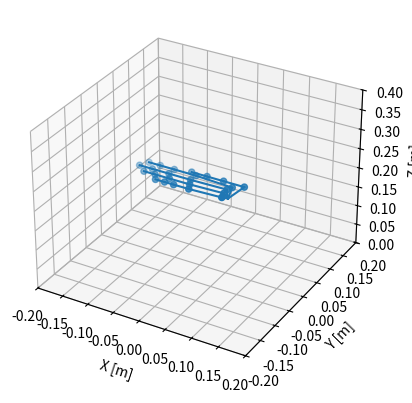
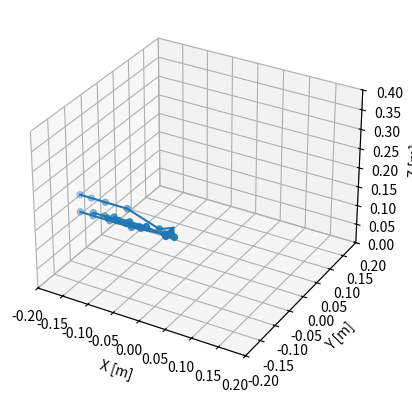
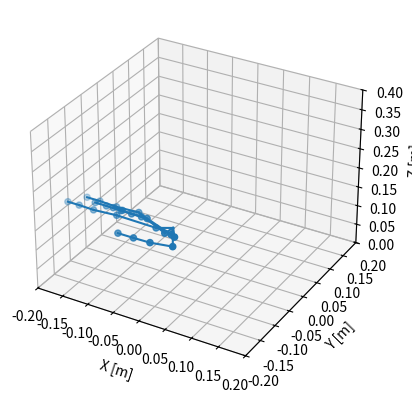

These charts were generated, in order, by the following Python code:
import numpy as np
import matplotlib.pyplot as plt
from matplotlib import animation
from mpl_toolkits.mplot3d import Axes3D
import mpl_toolkits.mplot3d as plt3d

'''
https://github.com/ValveSoftware/openvr/wiki/Hand-Skeleton
https://math.stackexchange.com/questions/40164/how-do-you-rotate-a-vector-by-a-unit-quaternion
Example glb from OpenGloves, originally from steamvr/drivers/indexcontroller
0 RootNode, 
1 REF:Root, 
2 REF:wrist_r, # All metacarpal positons are relative to this. 
3 REF:finger_thumb_0_r, 
4 REF:finger_thumb_1_r,
5 REF:finger_thumb_2_r,
6 REF:finger_thumb_r_end,
7 REF:finger_index_meta_r - -0.000632452196441591, 0.0268661547452211, 0.01500194799155
8 REF:finger_index_0_r
9 REF:finger_index_1_r
10 REF:finger_index_2_r
11 REF:finger_index_r_end
12 REF:finger_middle_meta_r  -0.00217731343582273, 0.00711954385042191, 0.0163187384605408
13 REF:finger_middle_0_r
14 REF:finger_middle_1_r
15 REF:finger_middle_2_r
16 REF:finger_middle_r_end
17 REF:finger_ring_meta_r -0.000513435574248433, -0.00654512271285057, 0.0163476932793856
18 REF:finger_ring_0_r
19 REF:finger_ring_1_r
20 REF:finger_ring_2_r
21 REF:finger_ring_r_end
22 REF:finger_pinky_meta_r 0.00247815088368952, -0.0189813692122698, 0.0152135835960507
23 REF:finger_pinky_0_r
24 REF:finger_pinky_1_r
25 REF:finger_pinky_2_r
26 REF:finger_pinky_r_end
27 REF:finger_thumb_r_aux -0.00605911063030362, 0.0562852211296558, -0.0600638426840305
28 REF:finger_index_r_aux
29 REF:finger_middle_r_aux
30 REF:finger_ring_r_aux
31 REF:finger_pinky_r_aux
'''

right_pose = np.array([
	# Position (x,y,z,1) , Quaternion (x,y,z,w)
	[[0.000000, 0.000000, 0.000000, 1.000000], [1.000000, -0.000000, -0.000000, 0.000000]],
	[[0.034038, 0.036503, 0.164722, 1.000000], [-0.055147, -0.078608, 0.920279, -0.379296]], # Wrist
	[[0.012083, 0.028070, 0.025050, 1.000000], [0.567418, -0.464112, 0.623374, -0.272106]], # Thumb Meta
	[[-0.040406, -0.000000, 0.000000, 1.000000], [0.994838, 0.082939, 0.019454, 0.055130]],
	[[-0.032517, -0.000000, -0.000000, 1.000000], [0.974793, -0.003213, 0.021867, -0.222015]],
	[[-0.030464, 0.000000, 0.000000, 1.000000], [1.000000, -0.000000, -0.000000, 0.000000]],
	[[-0.000632, 0.026866, 0.015002, 1.000000], [0.421979, -0.644251, 0.422133, 0.478202]], # Index Meta
	[[-0.074204, 0.005002, -0.000234, 1.000000], [0.995332, 0.007007, -0.039124, 0.087949]],
	[[-0.043930, 0.000000, 0.000000, 1.000000], [0.997891, 0.045808, 0.002142, -0.045943]],
	[[-0.028695, -0.000000, -0.000000, 1.000000], [0.999649, 0.001850, -0.022782, -0.013409]],
	[[-0.022821, -0.000000, 0.000000, 1.000000], [1.000000, -0.000000, 0.000000, -0.000000]],
	[[-0.002177, 0.007120, 0.016319, 1.000000], [0.541276, -0.546723, 0.460749, 0.442520]], # Middle Meta
	[[-0.070953, -0.000779, -0.000997, 1.000000], [0.980294, -0.167261, -0.078959, 0.069368]],
	[[-0.043108, -0.000000, -0.000000, 1.000000], [0.997947, 0.018493, 0.013192, 0.059886]],
	[[-0.033266, -0.000000, -0.000000, 1.000000], [0.997394, -0.003328, -0.028225, -0.066315]],
	[[-0.025892, 0.000000, -0.000000, 1.000000], [0.999195, -0.000000, 0.000000, 0.040126]],
	[[-0.000513, -0.006545, 0.016348, 1.000000], [0.550143, -0.516692, 0.429888, 0.495548]], # Ring Meta
	[[-0.065876, -0.001786, -0.000693, 1.000000], [0.990420, -0.058696, -0.101820, 0.072495]],
	[[-0.040697, -0.000000, -0.000000, 1.000000], [0.999545, -0.002240, 0.000004, 0.030081]],
	[[-0.028747, 0.000000, 0.000000, 1.000000], [0.999102, -0.000721, -0.012693, 0.040420]],
	[[-0.022430, 0.000000, -0.000000, 1.000000], [1.000000, 0.000000, 0.000000, 0.000000]], 
	[[0.002478, -0.018981, 0.015214, 1.000000], [0.523940, -0.526918, 0.326740, 0.584025]], # Pinky Meta
	[[-0.062878, -0.002844, -0.000332, 1.000000], [0.986609, -0.059615, -0.135163, 0.069132]],
	[[-0.030220, -0.000000, -0.000000, 1.000000], [0.994317, 0.001896, -0.000132, 0.106446]],
	[[-0.018187, -0.000000, -0.000000, 1.000000], [0.995931, -0.002010, -0.052079, -0.073526]],
	[[-0.018018, -0.000000, 0.000000, 1.000000], [1.000000, 0.000000, 0.000000, 0.000000]],
	[[0.006059, 0.056285, 0.060064, 1.000000], [0.737238, 0.202745, -0.594267, -0.249441]], # thumb aux
	[[0.040416, -0.043018, 0.019345, 1.000000], [-0.290331, 0.623527, 0.663809, 0.293734]], # index aux
	[[0.039354, -0.075674, 0.047048, 1.000000], [-0.187047, 0.678062, 0.659285, 0.265683]], # middle aux
	[[0.038340, -0.090987, 0.082579, 1.000000], [-0.183037, 0.736793, 0.634757, 0.143936]], # ring aux
	[[0.031806, -0.087214, 0.121015, 1.000000], [-0.003659, 0.758407, 0.639342, 0.126678]], # pinky aux
])

right_fist_pose = np.array([
	[[0.000000, 0.000000, 0.000000, 1.000000], [1.000000, -0.000000, -0.000000, 0.000000]],
	[[0.034038, 0.036503, 0.164722, 1.000000], [-0.055147, -0.078608, 0.920279, -0.379296]],
	[[0.016305, 0.027529, 0.017800, 1.000000], [0.483332, -0.225703, 0.836342, -0.126413]],
	[[-0.040406, -0.000000, 0.000000, 1.000000], [0.894335, -0.013302, -0.082902, 0.439448]],
	[[-0.032517, -0.000000, -0.000000, 1.000000], [0.842428, 0.000655, 0.001244, 0.538807]],
	[[-0.030464, 0.000000, 0.000000, 1.000000], [1.000000, -0.000000, -0.000000, 0.000000]],
	[[-0.003802, 0.021514, 0.012803, 1.000000], [0.395174, -0.617314, 0.449185, 0.510874]],
	[[-0.074204, 0.005002, -0.000234, 1.000000], [0.737291, -0.032006, -0.115013, 0.664944]],
	[[-0.043287, 0.000000, 0.000000, 1.000000], [0.611381, 0.003287, 0.003823, 0.791321]],
	[[-0.028275, -0.000000, -0.000000, 1.000000], [0.745388, -0.000684, -0.000945, 0.666629]],
	[[-0.022821, -0.000000, 0.000000, 1.000000], [1.000000, -0.000000, 0.000000, -0.000000]],
	[[-0.005787, 0.006806, 0.016534, 1.000000], [0.522315, -0.514203, 0.483700, 0.478348]],
	[[-0.070953, -0.000779, -0.000997, 1.000000], [0.723653, -0.097901, 0.048546, 0.681458]],
	[[-0.043108, -0.000000, -0.000000, 1.000000], [0.637464, -0.002366, -0.002831, 0.770472]],
	[[-0.033266, -0.000000, -0.000000, 1.000000], [0.658008, 0.002610, 0.003196, 0.753000]],
	[[-0.025892, 0.000000, -0.000000, 1.000000], [0.999195, -0.000000, 0.000000, 0.040126]],
	[[-0.004123, -0.006858, 0.016563, 1.000000], [0.523374, -0.489609, 0.463997, 0.520644]],
	[[-0.065876, -0.001786, -0.000693, 1.000000], [0.759970, -0.055609, 0.011571, 0.647471]],
	[[-0.040331, -0.000000, -0.000000, 1.000000], [0.664315, 0.001595, 0.001967, 0.747449]],
	[[-0.028489, 0.000000, 0.000000, 1.000000], [0.626957, -0.002784, -0.003234, 0.779042]],
	[[-0.022430, 0.000000, -0.000000, 1.000000], [1.000000, 0.000000, 0.000000, 0.000000]],
	[[-0.001131, -0.019295, 0.015429, 1.000000], [0.477833, -0.479766, 0.379935, 0.630198]],
	[[-0.062878, -0.002844, -0.000332, 1.000000], [0.827001, 0.034282, 0.003440, 0.561144]],
	[[-0.029874, -0.000000, -0.000000, 1.000000], [0.702185, -0.006716, -0.009289, 0.711903]],
	[[-0.017979, -0.000000, -0.000000, 1.000000], [0.676853, 0.007956, 0.009917, 0.736009]],
	[[-0.018018, -0.000000, 0.000000, 1.000000], [1.000000, 0.000000, 0.000000, 0.000000]],
	[[-0.019716, 0.002802, 0.093937, 1.000000], [0.377286, -0.540831, -0.150446, 0.736562]],
	[[-0.000171, 0.016473, 0.096515, 1.000000], [-0.006456, 0.022747, 0.932927, 0.359287]],
	[[-0.000448, 0.001536, 0.116543, 1.000000], [-0.039357, 0.105143, 0.928833, 0.353079]],
	[[-0.003949, -0.014869, 0.130608, 1.000000], [-0.055071, 0.068695, 0.944016, 0.317933]],
	[[-0.003263, -0.034685, 0.139926, 1.000000], [0.019690, -0.100741, 0.957331, 0.270149]],
])

def quaternion_multiply(quaternion1, quaternion0):
	w0, x0, y0, z0 = quaternion0
	w1, x1, y1, z1 = quaternion1
	return np.array([-x1 * x0 - y1 * y0 - z1 * z0 + w1 * w0,
					 x1 * w0 + y1 * z0 - z1 * y0 + w1 * x0,
					 -x1 * z0 + y1 * w0 + z1 * x0 + w1 * y0,
					 x1 * y0 - y1 * x0 + z1 * w0 + w1 * z0], dtype=np.float64)

def rotate_pose(pose):
	'''
	For all the points in the hand
	we rotate by the quaternion
	returns rotated points
	'''
	# x,y,z coordinates of the pose
	rotated_points = []

	for row in pose:
		c, q = row
		print(c)
		x, y, z, w = q
		p1, p2, p3, one  = c
		vec = [0, p1, p2, p3]
		r = [w, x, y, z]
		rt = [w, -x, -y, -z]
		rotated_point = quaternion_multiply(quaternion_multiply(r, vec), rt)
		print(rotated_point)
		rotated_points.append(rotated_point)
	# Due to quaternion representation, the first element will always be 0
	rotated_points = np.array(rotated_points)[:,1:]
	print(rotated_points)
	return rotated_points

def plot_steam_hand(points, title="Steam Hand"):
	'''
	Expects the coordinates of a pose, not including the quaternions
	points.shape == (31, 3)
	'''
	# Plot setup
	fig = plt.figure(title)
	ax = fig.add_subplot(111, projection='3d', xlim=(-0.2, 0.2), ylim=(-0.2, 0.2), zlim=(0, 0.4))
	ax.set_xlabel('X [m]')
	ax.set_ylabel('Y [m]')
	ax.set_zlabel('Z [m]')

	xs = []
	ys = []
	zs = []
	# get the x,y,z rotated coordinates of the pose
	c = points
	# Seperate the fingers
	thumb = c[2:6]
	index = c[6:11]
	middle = c[11:16]
	ring = c[16:21]
	pinky = c[21:26]

	# Read the file format into x,y,z and build the hand
	fingers = [thumb, index, middle, ring, pinky]
	for finger in fingers:
		x = c[1][0]
		y = c[1][1]
		z = c[1][2]

		for point in finger:
			last_x = x
			last_y = y
			last_z = z
			x += point[0]
			y += point[1]
			z += point[2]
			xs.append(x)
			ys.append(y)
			zs.append(z)

			# Draw lines between this joint and the previous
			l = plt3d.art3d.Line3D([x, last_x], [y, last_y], [z, last_z])
			ax.add_line(l)

		last_x = c[1][0]
		last_y = c[1][1]
		last_z = c[1][2]

	ax.scatter(xs,ys,zs)
	plt.show()

if __name__ == "__main__":
	pose_quards = right_fist_pose[:,0,:3]
	# Try building a hand from the glb only using the x,y,z
	plot_steam_hand(pose_quards)

	# rotates each point in the pose, around the origin by the quaternion then builds the hand
	right_fist_pose = rotate_pose(right_fist_pose)
	plot_steam_hand(right_fist_pose, "Right fist pose")
	right_pose = rotate_pose(right_pose)
	plot_steam_hand(right_pose, "Right pose")